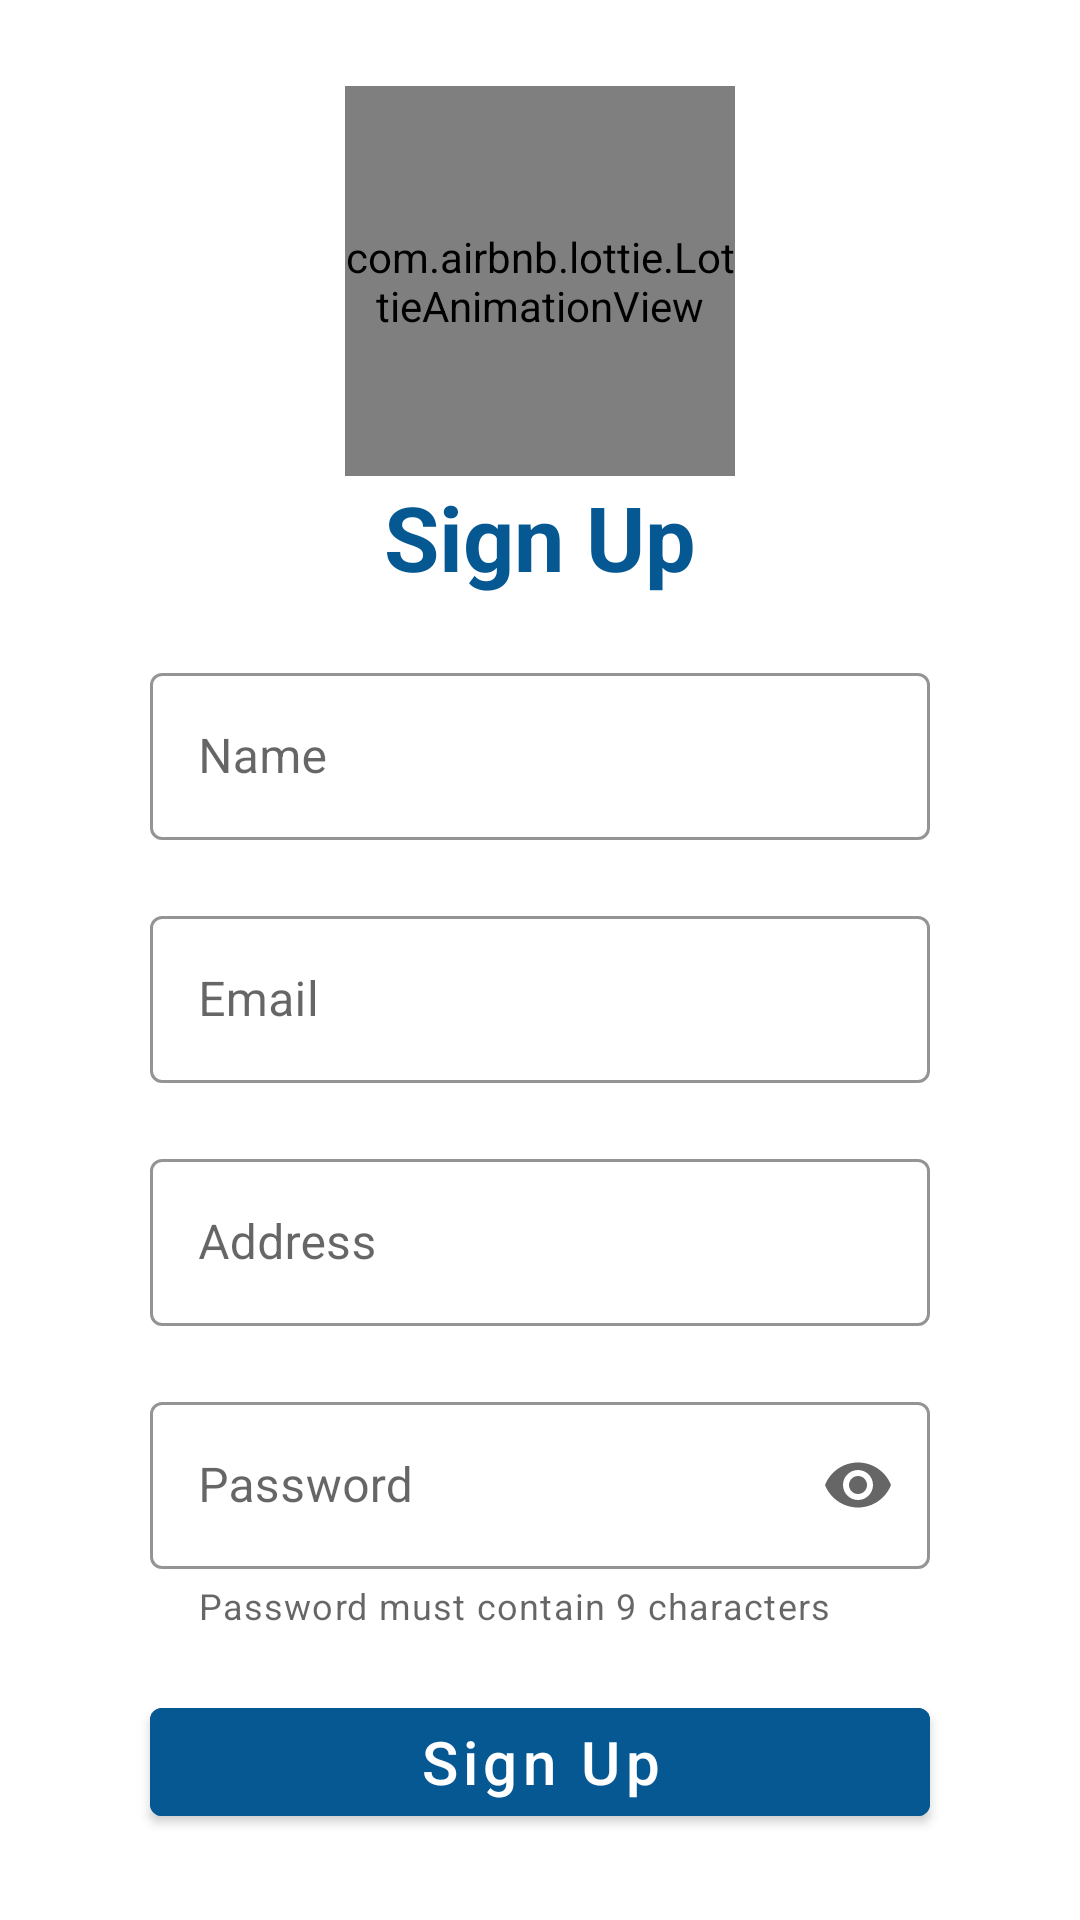

Produce the Android XML layout that renders to this screen, including the resource entries it uses.
<!-- AndroidManifest.xml: application theme Theme.Readnetic -->
<!-- res/layout/fragment_register.xml -->
<?xml version="1.0" encoding="utf-8"?>
<androidx.constraintlayout.widget.ConstraintLayout xmlns:android="http://schemas.android.com/apk/res/android"
    xmlns:app="http://schemas.android.com/apk/res-auto"
    xmlns:tools="http://schemas.android.com/tools"
    android:layout_width="match_parent"
    android:layout_height="match_parent"
    tools:context=".ui.view.fragments.RegisterFragment">


    <androidx.constraintlayout.widget.ConstraintLayout
        android:layout_width="match_parent"
        android:layout_height="wrap_content"
        app:layout_constraintBottom_toBottomOf="parent"
        app:layout_constraintEnd_toEndOf="parent"
        app:layout_constraintStart_toStartOf="parent"
        app:layout_constraintTop_toTopOf="parent">

       <com.airbnb.lottie.LottieAnimationView
            android:id="@+id/lottieSignUp"
            android:layout_width="130dp"
            android:layout_height="130dp"
            app:layout_constraintBottom_toTopOf="@id/tvLogin"
            app:layout_constraintEnd_toEndOf="parent"
            app:layout_constraintStart_toStartOf="parent"
            app:layout_constraintTop_toTopOf="parent"
            app:lottie_autoPlay="true"
            app:lottie_loop="true"
            app:lottie_rawRes="@raw/signuplottie" />

        <TextView
            android:id="@+id/tvLogin"
            android:layout_width="match_parent"
            android:layout_height="wrap_content"
            android:layout_marginStart="50dp"
            android:layout_marginTop="16dp"
            android:layout_marginEnd="50dp"
            android:text="@string/signUp"
            android:textAlignment="center"
            android:textColor="@color/palmBlue"
            android:textSize="30sp"
            android:textStyle="bold"
            app:layout_constraintBottom_toTopOf="@+id/textFieldUserName"
            app:layout_constraintEnd_toEndOf="parent"
            app:layout_constraintStart_toStartOf="parent"
            />

        <com.google.android.material.textfield.TextInputLayout
            android:id="@+id/textFieldUserName"
            style="@style/Widget.MaterialComponents.TextInputLayout.OutlinedBox"
            android:layout_width="match_parent"
            android:layout_height="wrap_content"
            android:layout_marginStart="50dp"
            android:layout_marginTop="20dp"
            android:layout_marginEnd="50dp"
            android:hint="@string/name"
            android:theme="@style/TextInputLayoutAppearance"
            app:boxStrokeColor="@color/palmBlue"
            app:endIconMode="clear_text"
            app:hintTextColor="@color/palmLightBlue"
            app:layout_constraintEnd_toEndOf="parent"
            app:layout_constraintStart_toStartOf="parent"
            app:layout_constraintTop_toBottomOf="@id/tvLogin"

            >

            <com.google.android.material.textfield.TextInputEditText
                android:id="@+id/etUserName"
                android:layout_width="match_parent"
                android:layout_height="wrap_content"
                android:inputType="text"

                />
        </com.google.android.material.textfield.TextInputLayout>

        <com.google.android.material.textfield.TextInputLayout
            android:id="@+id/textFieldEmail"
            style="@style/Widget.MaterialComponents.TextInputLayout.OutlinedBox"
            android:layout_width="match_parent"
            android:layout_height="wrap_content"
            android:layout_marginStart="50dp"
            android:layout_marginTop="20dp"
            android:layout_marginEnd="50dp"
            android:hint="@string/email"
            android:theme="@style/TextInputLayoutAppearance"
            app:boxStrokeColor="@color/palmBlue"
            app:endIconMode="clear_text"
            app:hintTextColor="@color/palmLightBlue"
            app:layout_constraintEnd_toEndOf="parent"
            app:layout_constraintStart_toStartOf="parent"
            app:layout_constraintTop_toBottomOf="@id/textFieldUserName"

            >

            <com.google.android.material.textfield.TextInputEditText
                android:id="@+id/etEmail"
                android:layout_width="match_parent"
                android:layout_height="wrap_content"
                android:inputType="text"

                />
        </com.google.android.material.textfield.TextInputLayout>

        <com.google.android.material.textfield.TextInputLayout
            android:id="@+id/textFieldAddress"
            style="@style/Widget.MaterialComponents.TextInputLayout.OutlinedBox"
            android:layout_width="match_parent"
            android:layout_height="wrap_content"
            android:layout_marginStart="50dp"
            android:layout_marginTop="20dp"
            android:layout_marginEnd="50dp"
            android:hint="@string/adress"
            android:theme="@style/TextInputLayoutAppearance"
            app:boxStrokeColor="@color/palmBlue"
            app:endIconMode="clear_text"
            app:hintTextColor="@color/palmLightBlue"
            app:layout_constraintEnd_toEndOf="parent"
            app:layout_constraintStart_toStartOf="parent"
            app:layout_constraintTop_toBottomOf="@id/textFieldEmail"

            >

            <com.google.android.material.textfield.TextInputEditText
                android:id="@+id/etAddress"
                android:layout_width="match_parent"
                android:layout_height="wrap_content"
                android:inputType="text"

                />
        </com.google.android.material.textfield.TextInputLayout>

        <com.google.android.material.textfield.TextInputLayout
            android:id="@+id/textFieldPassword"
            style="@style/Widget.MaterialComponents.TextInputLayout.OutlinedBox"
            android:layout_width="match_parent"
            android:layout_height="wrap_content"
            android:layout_marginStart="50dp"
            android:layout_marginTop="20dp"
            android:layout_marginEnd="50dp"
            android:hint="Password"
            android:theme="@style/TextInputLayoutAppearance"
            app:boxStrokeColor="@color/palmBlue"
            app:endIconMode="password_toggle"
            app:helperText="Password must contain 9 characters"
            app:helperTextEnabled="true"
            app:hintTextColor="@color/palmLightBlue"
            app:layout_constraintEnd_toEndOf="parent"
            app:layout_constraintStart_toStartOf="parent"
            app:layout_constraintTop_toBottomOf="@id/textFieldAddress">

            <com.google.android.material.textfield.TextInputEditText
                android:id="@+id/etPassword"
                android:layout_width="match_parent"
                android:layout_height="wrap_content"
                android:inputType="textPassword" />

        </com.google.android.material.textfield.TextInputLayout>


        <com.google.android.material.button.MaterialButton
            android:id="@+id/btnSignUp"
            android:layout_width="match_parent"
            android:layout_height="wrap_content"
            android:layout_marginStart="50dp"
            android:layout_marginTop="20dp"
            android:layout_marginEnd="50dp"
            android:layout_marginBottom="20dp"
            android:backgroundTint="@color/palmBlue"
            android:text="@string/signUp"
            android:textAllCaps="false"
            android:textSize="20sp"
            app:layout_constraintEnd_toEndOf="parent"
            app:layout_constraintStart_toStartOf="parent"
            app:layout_constraintTop_toBottomOf="@id/textFieldPassword" />

    </androidx.constraintlayout.widget.ConstraintLayout>


</androidx.constraintlayout.widget.ConstraintLayout>
<!-- resources referenced by this layout -->
<resources>
  <color name="palmBlue">#065893</color>
  <color name="palmLightBlue">#179cbc</color>
  <string name="adress">Address</string>
  <string name="email">Email</string>
  <string name="name">Name</string>
  <string name="signUp">Sign Up</string>
  <style name="TextInputLayoutAppearance" parent="Widget.Design.TextInputLayout">
          <item name="colorControlActivated">@color/palmLightBlue</item>
      </style>
  <style name="Theme.Readnetic" parent="Theme.MaterialComponents.DayNight.NoActionBar">
          
          <item name="colorPrimary">@color/palmBlue</item>
          <item name="colorPrimaryVariant">@color/palmLightBlue</item>
          <item name="colorOnPrimary">@color/white</item>
          
          <item name="colorSecondary">@color/teal_200</item>
          <item name="colorSecondaryVariant">@color/teal_700</item>
          <item name="colorOnSecondary">@color/black</item>
          
          <item name="android:statusBarColor" tools:targetApi="l">?attr/colorPrimaryVariant</item>
          
          <item name="android:textColorPrimary">@color/black</item>
      </style>
  <color name="white">#FFFFFFFF</color>
  <color name="teal_200">#FF03DAC5</color>
  <color name="teal_700">#FF018786</color>
  <color name="black">#FF000000</color>
</resources>
